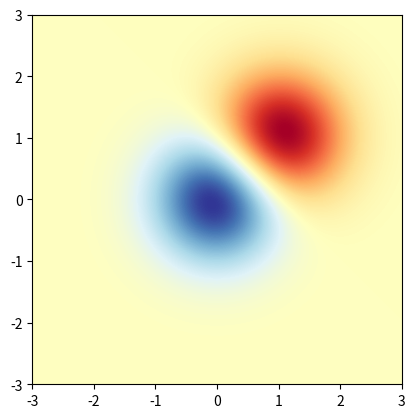

Python code for this plot:
import matplotlib.pyplot as plt
import numpy as np

np.random.seed(19680801)

delta = 0.025
x = y = np.arange(-3.0, 3.0, delta)
X, Y = np.meshgrid(x, y)
Z1 = np.exp(-X**2 - Y**2)
Z2 = np.exp(-(X - 1)**2 - (Y - 1)**2)
Z = (Z1 - Z2) * 2

fig, ax = plt.subplots()
im = ax.imshow(Z, interpolation='bilinear', cmap="RdYlBu",
               origin='lower', extent=[-3, 3, -3, 3],
               vmax=abs(Z).max(), vmin=-abs(Z).max())

plt.show()
